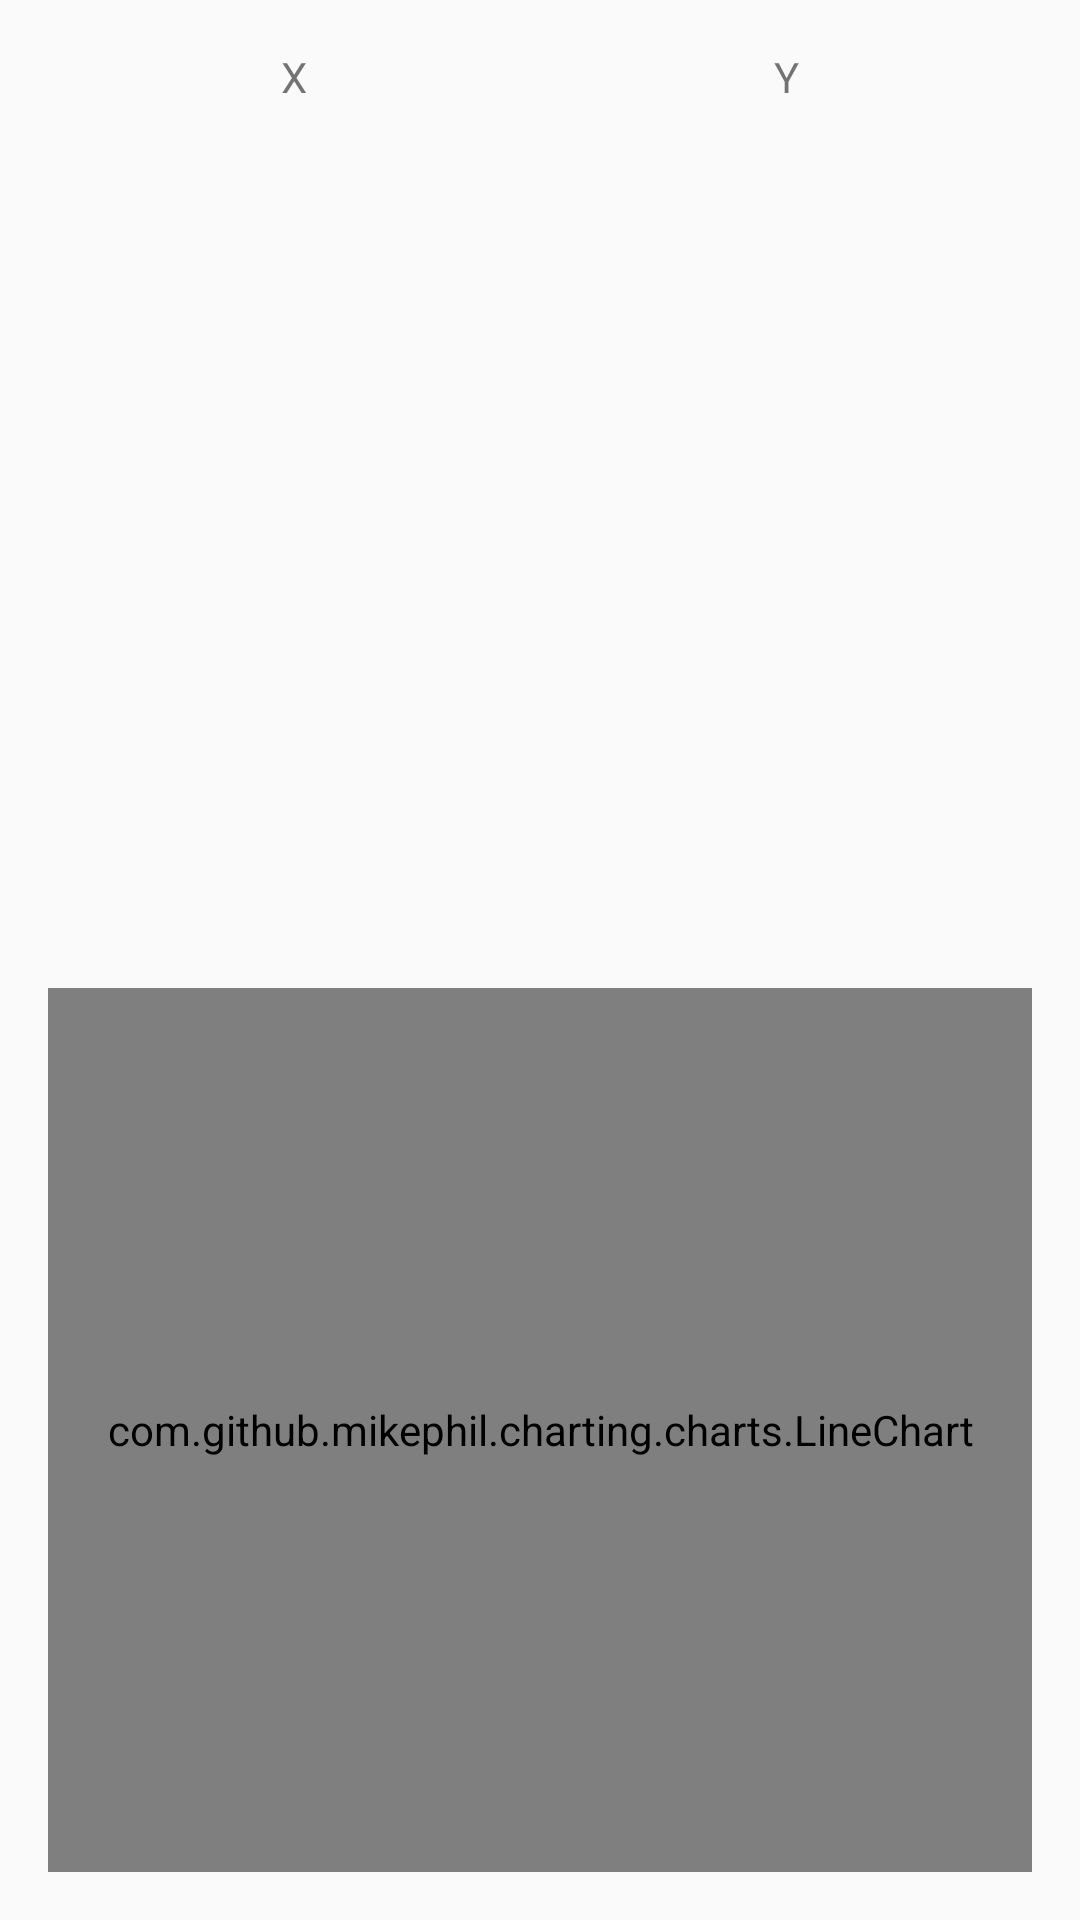

Reconstruct the res/layout file that produces this screen, plus the resources it refers to.
<!-- AndroidManifest.xml: application theme Theme.TapyouDemo -->
<!-- res/layout/activity_points.xml -->
<?xml version="1.0" encoding="utf-8"?>
<LinearLayout xmlns:android="http://schemas.android.com/apk/res/android"
    xmlns:app="http://schemas.android.com/apk/res-auto"
    xmlns:tools="http://schemas.android.com/tools"
    android:id="@+id/main"
    android:layout_width="match_parent"
    android:layout_height="match_parent"
    tools:context=".presentation.points.PointsActivity"
    android:orientation="vertical"
    android:padding="16dp">

    <LinearLayout
        android:layout_width="match_parent"
        android:layout_height="wrap_content"
        android:orientation="horizontal">
        <TextView
            android:layout_width="match_parent"
            android:layout_height="wrap_content"
            android:layout_weight="50"
            android:gravity="center"
            android:text="X"
            />
        <TextView
            android:layout_width="match_parent"
            android:layout_height="wrap_content"
            android:layout_weight="50"
            android:gravity="center"
            android:text="Y"
            />
    </LinearLayout>

    <androidx.recyclerview.widget.RecyclerView
        android:id="@+id/recyclerViewPoints"
        android:layout_width="match_parent"
        android:layout_height="0dp"
        android:layout_weight="1" />

    <com.github.mikephil.charting.charts.LineChart
        android:id="@+id/lineChart"
        android:layout_width="match_parent"
        android:layout_height="0dp"
        android:layout_weight="1" />

</LinearLayout>
<!-- resources referenced by this layout -->
<resources>
  <style name="Theme.TapyouDemo" parent="android:Theme.Material.Light.NoActionBar" />
</resources>
